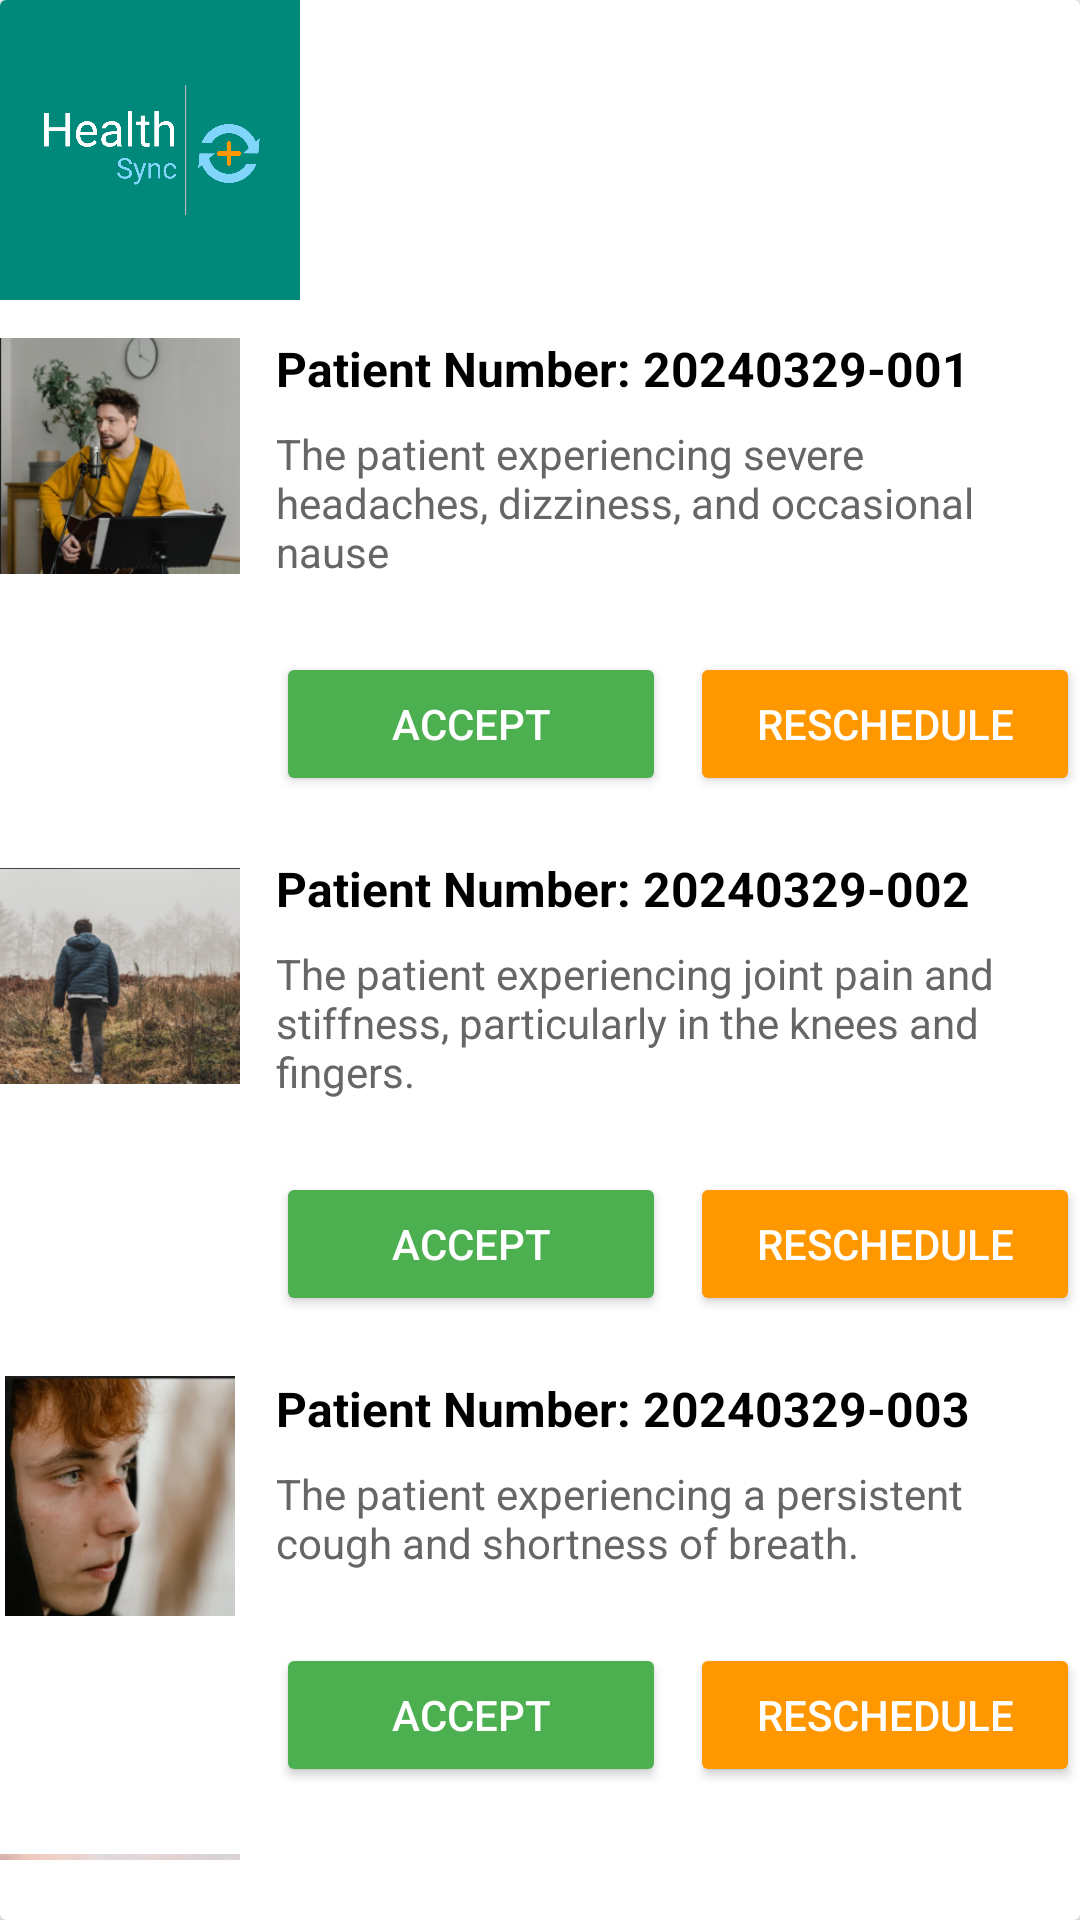

This screen was rendered from an Android layout file. Write that file and the resources it references.
<!-- AndroidManifest.xml: application theme Theme.FinalOutput -->
<!-- res/layout/activity_item_appointment.xml -->
<?xml version="1.0" encoding="utf-8"?>
<androidx.cardview.widget.CardView xmlns:android="http://schemas.android.com/apk/res/android"
    xmlns:app="http://schemas.android.com/apk/res-auto"
    android:id="@+id/main1"
    android:layout_width="match_parent"
    android:layout_height="match_parent"
    android:padding="16dp"
    android:background="#FFFFFF">

    <LinearLayout
        android:orientation="vertical"
        android:layout_width="match_parent"
        android:layout_height="wrap_content">

    
    <LinearLayout
        android:layout_width="match_parent"
        android:layout_height="wrap_content"
        android:orientation="horizontal"
        android:gravity="center_vertical"
        android:layout_marginBottom="12dp">


        <ImageView
            android:layout_width="100dp"
            android:layout_height="100dp"
            android:src="@drawable/logo_green" />



    </LinearLayout>

        <LinearLayout
            android:layout_width="match_parent"
            android:layout_height="wrap_content"
            android:orientation="horizontal"
            android:paddingBottom="20dp">
        <ImageView
            android:layout_width="80dp"
            android:layout_height="80dp"
            android:layout_marginEnd="12dp"
            android:src="@drawable/user1"
            android:id="@+id/imguser1"/>
        <LinearLayout
            android:orientation="vertical"
            android:layout_width="0dp"
            android:layout_height="wrap_content"
            android:layout_weight="1">

        <TextView
            android:id="@+id/tvPatientNumber"
            android:layout_width="match_parent"
            android:layout_height="wrap_content"
            android:text="Patient Number: 20240329-001"
            android:textSize="16sp"
            android:textColor="#000000"
            android:textStyle="bold"
            android:layout_marginBottom="8dp"
            />


        <TextView
            android:id="@+id/tvPatientDescription"
            android:layout_width="match_parent"
            android:layout_height="wrap_content"
            android:text="The patient experiencing severe headaches, dizziness, and occasional nause"
            android:textSize="14sp"
            android:textColor="#666666"
            android:layout_marginBottom="16dp"/>



        <LinearLayout
            android:layout_width="match_parent"
            android:layout_height="wrap_content"
            android:orientation="horizontal"
            android:layout_marginTop="8dp">


            <Button
                android:id="@+id/btnAccept"
                android:layout_width="0dp"
                android:layout_height="wrap_content"
                android:layout_weight="1"
                android:text="Accept"
                android:backgroundTint="#4CAF50"
                android:textColor="#FFFFFF"
                android:layout_marginEnd="8dp"/>

            <Button
                android:id="@+id/btnReschedule"
                android:layout_width="0dp"
                android:layout_height="wrap_content"
                android:layout_weight="1"
                android:text="Reschedule"
                android:backgroundTint="#FF9800"
                android:textColor="#FFFFFF"/>
        </LinearLayout>

        </LinearLayout>
        </LinearLayout>
        <LinearLayout
            android:layout_width="match_parent"
            android:layout_height="wrap_content"
            android:orientation="horizontal"
            android:paddingBottom="20dp">
            <ImageView
                android:layout_width="80dp"
                android:layout_height="80dp"
                android:layout_marginEnd="12dp"
                android:src="@drawable/user2"
                android:id="@+id/imguser2"/>
            <LinearLayout
                android:orientation="vertical"
                android:layout_width="0dp"
                android:layout_height="wrap_content"
                android:layout_weight="1">

                <TextView
                    android:id="@+id/tvPatientNumber1"
                    android:layout_width="match_parent"
                    android:layout_height="wrap_content"
                    android:text="Patient Number: 20240329-002"
                    android:textSize="16sp"
                    android:textColor="#000000"
                    android:textStyle="bold"
                    android:layout_marginBottom="8dp"
                    />


                <TextView
                    android:id="@+id/tvPatientDescription1"
                    android:layout_width="match_parent"
                    android:layout_height="wrap_content"
                    android:text="The patient experiencing joint pain and stiffness, particularly in the knees and fingers."
                    android:textSize="14sp"
                    android:textColor="#666666"
                    android:layout_marginBottom="16dp"/>



                <LinearLayout
                    android:layout_width="match_parent"
                    android:layout_height="wrap_content"
                    android:orientation="horizontal"
                    android:layout_marginTop="8dp">


                    <Button
                        android:id="@+id/btnAccept1"
                        android:layout_width="0dp"
                        android:layout_height="wrap_content"
                        android:layout_weight="1"
                        android:text="Accept"
                        android:backgroundTint="#4CAF50"
                        android:textColor="#FFFFFF"
                        android:layout_marginEnd="8dp"/>

                    <Button
                        android:id="@+id/btnReschedule1"
                        android:layout_width="0dp"
                        android:layout_height="wrap_content"
                        android:layout_weight="1"
                        android:text="Reschedule"
                        android:backgroundTint="#FF9800"
                        android:textColor="#FFFFFF"/>
                </LinearLayout>

            </LinearLayout>
        </LinearLayout>
        <LinearLayout
            android:layout_width="match_parent"
            android:layout_height="wrap_content"
            android:orientation="horizontal"
            android:paddingBottom="20dp">
            <ImageView
                android:layout_width="80dp"
                android:layout_height="80dp"
                android:layout_marginEnd="12dp"
                android:src="@drawable/user3"
                android:id="@+id/imguser3"
                />

            <LinearLayout
                android:orientation="vertical"
                android:layout_width="0dp"
                android:layout_height="wrap_content"
                android:layout_weight="1">

                <TextView
                    android:id="@+id/tvPatientNumber2"
                    android:layout_width="match_parent"
                    android:layout_height="wrap_content"
                    android:text="Patient Number: 20240329-003"
                    android:textSize="16sp"
                    android:textColor="#000000"
                    android:textStyle="bold"
                    android:layout_marginBottom="8dp"
                    />


                <TextView
                    android:id="@+id/tvPatientDescription2"
                    android:layout_width="match_parent"
                    android:layout_height="wrap_content"
                    android:text="The patient experiencing a persistent cough and shortness of breath."
                    android:textSize="14sp"
                    android:textColor="#666666"
                    android:layout_marginBottom="16dp"/>



                <LinearLayout
                    android:layout_width="match_parent"
                    android:layout_height="wrap_content"
                    android:orientation="horizontal"
                    android:layout_marginTop="8dp">


                    <Button
                        android:id="@+id/btnAccept2"
                        android:layout_width="0dp"
                        android:layout_height="wrap_content"
                        android:layout_weight="1"
                        android:text="Accept"
                        android:backgroundTint="#4CAF50"
                        android:textColor="#FFFFFF"
                        android:layout_marginEnd="8dp"/>

                    <Button
                        android:id="@+id/btnReschedule2"
                        android:layout_width="0dp"
                        android:layout_height="wrap_content"
                        android:layout_weight="1"
                        android:text="Reschedule"
                        android:backgroundTint="#FF9800"
                        android:textColor="#FFFFFF"/>
                </LinearLayout>

            </LinearLayout>
        </LinearLayout>
        <LinearLayout
            android:layout_width="match_parent"
            android:layout_height="wrap_content"
            android:orientation="horizontal"
            android:paddingBottom="20dp">
            <ImageView
                android:layout_width="80dp"
                android:layout_height="80dp"
                android:layout_marginEnd="12dp"
                android:src="@drawable/user4"
                android:id="@+id/imguser4"
                />
            <LinearLayout
                android:orientation="vertical"
                android:layout_width="0dp"
                android:layout_height="wrap_content"
                android:layout_weight="1">

                <TextView
                    android:id="@+id/tvPatientNumber3"
                    android:layout_width="match_parent"
                    android:layout_height="wrap_content"
                    android:text="Patient Number: 20240329-004"
                    android:textSize="16sp"
                    android:textColor="#000000"
                    android:textStyle="bold"
                    android:layout_marginBottom="8dp"
                    />


                <TextView
                    android:id="@+id/tvPatientDescription3"
                    android:layout_width="match_parent"
                    android:layout_height="wrap_content"
                    android:text="The patient experiencing persistent stomach pain and bloating."
                    android:textSize="14sp"
                    android:textColor="#666666"
                    android:layout_marginBottom="16dp"/>



                <LinearLayout
                    android:layout_width="match_parent"
                    android:layout_height="wrap_content"
                    android:orientation="horizontal"
                    android:layout_marginTop="8dp">


                    <Button
                        android:id="@+id/btnAccept3"
                        android:layout_width="0dp"
                        android:layout_height="wrap_content"
                        android:layout_weight="1"
                        android:text="Accept"
                        android:backgroundTint="#4CAF50"
                        android:textColor="#FFFFFF"
                        android:layout_marginEnd="8dp"/>

                    <Button
                        android:id="@+id/btnReschedule3"
                        android:layout_width="0dp"
                        android:layout_height="wrap_content"
                        android:layout_weight="1"
                        android:text="Reschedule"
                        android:backgroundTint="#FF9800"
                        android:textColor="#FFFFFF"/>
                </LinearLayout>

            </LinearLayout>
        </LinearLayout>
    </LinearLayout>
</androidx.cardview.widget.CardView>
<!-- resources referenced by this layout -->
<resources>
  <!-- drawable logo_green: png bitmap (drawable, 45319 bytes) -->
  <!-- drawable user1: png bitmap (drawable, 57774 bytes) -->
  <!-- drawable user2: png bitmap (drawable, 79914 bytes) -->
  <!-- drawable user3: png bitmap (drawable, 67594 bytes) -->
  <!-- drawable user4: png bitmap (drawable, 56225 bytes) -->
  <style name="Theme.FinalOutput" parent="Base.Theme.FinalOutput" />
  <style name="Base.Theme.FinalOutput" parent="Theme.AppCompat.Light.NoActionBar">
          
          
      </style>
</resources>
